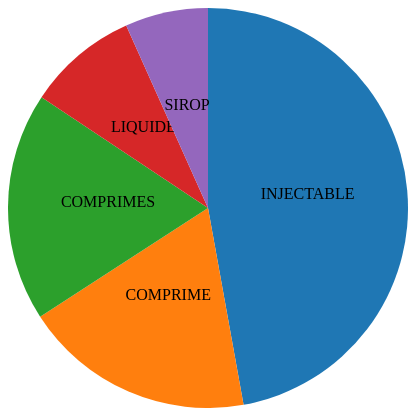
D3 v7 page, settled after 360 driven frames (6 s of simulated time); the page loaded 1 data file(s).


        // Charger le fichier CSV
        d3.csv("categories.csv").then(function(data) {
            // Compter le nombre d'occurrences de chaque forme
            var formeCounts = {};
            data.forEach(function(d) {
                var forme = d.forme;
                if (formeCounts[forme]) {
                    formeCounts[forme]++;
                } else {
                    formeCounts[forme] = 1;
                }
            });

            // Trier les catégories en fonction du nombre d'occurrences (du plus grand au plus petit)
            var sortedCategories = Object.keys(formeCounts).sort(function(a, b) {
                return formeCounts[b] - formeCounts[a];
            });

            // Sélectionner les cinq catégories les plus représentatives
            var top5Categories = sortedCategories.slice(0, 5);

            // Convertir les données en un tableau d'objets pour D3.js
            var pieData = [];
            top5Categories.forEach(function(category) {
                pieData.push({
                    label: category,
                    value: formeCounts[category]
                });
            });

            // Créer le Pie Chart
            var pie = d3.pie()
                .value(function(d) {
                    return d.value;
                });

            var arc = d3.arc()
                .innerRadius(0)
                .outerRadius(200); // Augmenter le rayon externe pour agrandir le pie chart

            var color = d3.scaleOrdinal(d3.schemeCategory10);

            var svg = d3.select("#chart-container")
                .append("svg")
                .attr("width", 400)
                .attr("height", 400)
                .append("g")
                .attr("transform", "translate(200,200)"); // Centrer le pie chart

            var arcs = svg.selectAll("arc")
                .data(pie(pieData))
                .enter()
                .append("g");

            arcs.append("path")
                .attr("d", arc)
                .attr("fill", function(d, i) {
                    return color(i);
                });

            arcs.append("text")
                .attr("transform", function(d) {
                    return "translate(" + arc.centroid(d) + ")";
                })
                .attr("text-anchor", "middle")
                .text(function(d) {
                    return d.data.label;
                });
        }).catch(function(error) {
            // En cas d'erreur lors du chargement du fichier CSV
            console.log("Erreur lors du chargement du fichier CSV:", error);
        });
    

### data: categories.csv
, code, modele, image, prix, conditionnement, forme, specialites
0, 120110, [' AC ACETYLSALICYLIQUE 500MG CP.'], produits/120110.jpo, 6 500, B/1000, COMPRIMES, non specifié
1, 120140, [' ACETYL SALICYLATE DE LYSINE 1.8G AMP.…, produits/120140.jpo, 10 870, B/50, INJECTABLE, non specifié
2, 120190, [' ACETYL SALICYLATE DE LYSINE 100MG SAC…, produits/120190.jpo, 10 870, B/50, SACHET, non specifié
3, 120210, [' INDOMETACINE 25MG CP.'], produits/120210.jpo, 2 500, B/1000, COMPRIMES, non specifié
4, 120210, [' INDOMETACINE 25MG CP.'], produits/120210.jpo, 400, B/100, COMPRIMES, non specifié
5, 120310, [' PARACETAMOL 500MG CP.'], produits/120310.poo, 6 200, B/1000, COMPRIMES, non specifié
6, 120310, [' PARACETAMOL 500MG CP.'], produits/120310.poo, 3 100, B/500, COMPRIMES, non specifié
7, 120311, [' PARACETAMOL 1G CP.'], produits/120311.jpo, 6 500, B/400, COMPRIME, non specifié
8, 120320, [' PARACETAMOL 120MG', '5ML SP.'], produits/120320.jpo, 350, FL/100, SIROP, non specifié
9, 120340, [' PARACETAMOL 1G', '100ML INJ.'], produits/120340.jpo, 800, FL/100, INJECTABLE, non specifié
10, 120341, [' PARACETAMOL 0.5G INJ.'], produits/120341.jpo, 500, FL/50, INJECTABLE, non specifié
11, 120540, [' KETOPROFENE 100MG AMP. INJ.'], produits/120540.jpo, 1 830, B/96, INJECTABLE, non specifié
12, 120540, [' KETOPROFENE 100MG AMP. INJ.'], produits/120540.jpo, 1 830, B/5, INJECTABLE, non specifié
13, 120610, [' AC MEFENAMIQUE 250MG CP.'], produits/120610.jpo, 9 170, B/1000, COMPRIMES, non specifié
14, 120610, [' AC MEFENAMIQUE 250MG CP.'], produits/120610.jpo, 480, B/100, COMPRIMES, non specifié
15, 120611, [' AC MEFANAMIQUE 250MG CP.'], produits/120611.jpo, 480, B/100, COMPRIME, non specifié
16, 120710, [' IBUPROFENE 400MG CP.'], produits/120710.jpo, 10 000, B/1000, COMPRIMES - GELULES, non specifié
17, 120720, [' IBUPROFENE 100MG', '5ML SP. FL', '100…, produits/120720.jpo, 200, FL/100, SIROP, non specifié
18, 120810, [' DICLOFENAC 50MG CP.'], produits/120810.jpo, 1 500, B/100, COMPRIME, non specifié
19, 120840, [' TRAMADOL 100MG', '2ML'], produits/120840.jpo, 1 115, B/10, INJECTABLE, non specifié
20, 120960, [' AC. NIFLUMIQUE PDE'], produits/120960.jpo, 550, T/40, POMADE, non specifié
21, 120960, [' AC. NIFLUMIQUE PDE'], produits/120960.jpo, 690, T/30, POMADE, non specifié
22, 130141, [' FENTANYL 0.50MG', '10ML AMP. INJ.'], produits/130141.jpo, 18 120, B/10, INJECTABLE, non specifié
23, 130141, [' FENTANYL 0.50MG', '10ML AMP. INJ.'], produits/130141.jpo, 9 060, B/5, INJECTABLE, non specifié
24, 120420, [' ALPHA-AMYLASE 200U. CEIP', 'ML (MAXIL…, produits/120420.jpg, 1 805, FL/125, SIROP, non specifié
25, 100140, [' KETAMINE 500MG', '10ML AMP INJ'], produits/100140.jpo, 2 850, B/10, INJECTABLE, non specifié
26, 100141, [' KETAMINE 50MG', 'ML AMP INJ 2ml'], produits/100141.jpo, 2 995, B/10, INJECTABLE, non specifié
27, 100240, [' THIOPENTAL 1G INJ. SS SOLVANT'], produits/100240.jpo, 11 000, B/25, INJECTABLE, non specifié
28, 100390, [' HALOTHANE SOL'], produits/100390.jpo, 12 260, FL/250, INJECTABLE, non specifié
29, 100390, [' HALOTHANE SOL'], produits/100390.jpo, 6 500, FL/100, INJECTABLE, non specifié
30, 100391, [' HALOTHANE SOL FL', '100ML'], produits/100391.jpo, 6 500, FL/100, INJECTABLE, non specifié
31, 100440, [' PROPOFOL 200MG', '20ML AMP. INJ. B', …, produits/100440.jpo, 5 730, B/10, INJECTABLE, non specifié
32, 100440, [' PROPOFOL 200MG', '20ML AMP. INJ. B', …, produits/100440.jpo, 7 200, B/5, INJECTABLE, non specifié
33, 100440, [' PROPOFOL 200MG', '20ML AMP. INJ. B', …, produits/100440.jpo, 7 500, B/1, INJECTABLE, non specifié
34, 100490, [' ISOFLURANE SOLUTION'], produits/100490.jpo, 21 500, FL/250, INJECTABLE, non specifié
35, 100540, [' VECURONIUM 4MG PP. INJ.+SOLVANT'], produits/100540.jpo, 36 035, B/40, INJECTABLE, non specifié
36, 100540, [' VECURONIUM 4MG PP. INJ.+SOLVANT'], produits/100540.jpo, 5 000, B/5, INJECTABLE, non specifié
37, 100540, [' VECURONIUM 4MG PP. INJ.+SOLVANT'], produits/100540.jpo, 5 405, B/6, INJECTABLE, non specifié
38, 100590, [' SEVOFLURANE 1ML', 'ML SOLUTION'], produits/100590.jpo, 70 000, FL/250, INJECTABLE, non specifié
39, 100640, [' BUPIVACAÏNE 0.5% ', '20ML ISOBARE AMP…, produits/100640.jpo, 700, FL/20, INJECTABLE, non specifié
40, 100640, [' BUPIVACAÏNE 0.5% ', '20ML ISOBARE AMP…, produits/100640.jpo, 16 040, B/5, INJECTABLE, non specifié
41, 100740, [' ATRACURIUM 50MG', '5ML'], produits/100740.jpo, 35 100, B/50, INJECTABLE, non specifié
42, 110140, [' LIDOCAÏNE 2% INJ.'], produits/110140.jpo, 870, FL/50, INJECTABLE, non specifié
43, 110140, [' LIDOCAÏNE 2% INJ.'], produits/110140.jpo, 300, FL/20, INJECTABLE, non specifié
44, 110141, [' LIDOCAINE 1% INJ.'], produits/110141.jpo, 240, FL/20, INJECTABLE, non specifié
45, 110142, [' LIDOCAÏNE 2% INJ. ADRENALINE INJ'], produits/110142.jpo, 400, FL/20, INJECTABLE, non specifié
46, 110240, [' ROPIVACAINE 2MG', 'ML AMP'], produits/110240.jpo, 18 000, B/20, AMPOULE, non specifié
47, 110241, [' ROPIVACAINE 7.5 MG', 'ML AMP'], produits/110241.jpo, 20 000, B/20, AMPOULE, non specifié
48, 110340, [' BUPIVACAÏNE 20MG', '4ML RACHI HYPERBA…, produits/110340.jpo, 1 010, B/5, INJECTABLE, non specifié
49, 110341, [' BUPIVACAÏNE 5MG', 'ML RACHI HYPERBARE…, produits/110341.jpo, 1 010, B/5, INJECTABLE, non specifié
50, 110360, [' BUPIVACAINE 5MG', 'ML ISOBARE AMP. IN…, produits/110360.jpo, 3 310, B/5, INJECTABLE, non specifié
51, 110440, [' SUXAMETHONIUM 50MG', '1ML AMP. INJ.'], produits/110440.jpo, 7 800, B/10, INJECTABLE, non specifié
52, 110440, [' SUXAMETHONIUM 50MG', '1ML AMP. INJ.'], produits/110440.jpo, 3 900, B/5, INJECTABLE, non specifié
53, 110441, [' SUXAMETHONIUM 100MG', '2ML AMP. INJ.'…, produits/110441.jpo, 3 900, B/5, INJECTABLE, non specifié
54, 110441, [' SUXAMETHONIUM 100MG', '2ML AMP. INJ.'…, produits/110441.jpo, 7 800, B/10, INJECTABLE, non specifié
55, 110540, [' NORADRENALINE BP 0.5% INJ.'], produits/110540.jpo, 7 793, B/10, INJECTABLE, non specifié
56, 110540, [' NORADRENALINE BP 0.5% INJ.'], produits/110540.jpo, 5 600, B/5, INJECTABLE, non specifié
… [head cut at 6 KiB]